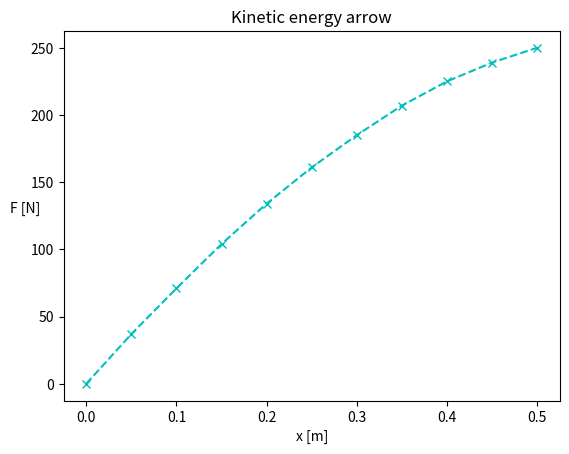

Here is the Python script that generated this plot:
"""
   :::     :::     :::     :::        ::::::::::: ::::::::      ::: ::::::::::: :::::::: ::::::::::: :::    :::  :::::::: 
  :+:     :+:   :+: :+:   :+:            :+:    :+:    :+:   :+: :+:   :+:    :+:    :+:    :+:     :+:    :+: :+:    :+: 
 +:+     +:+  +:+   +:+  +:+            +:+    +:+         +:+   +:+  +:+    +:+    +:+    +:+     +:+    +:+ +:+         
+#+     +:+ +#++:++#++: +#+            +#+    :#:        +#++:++#++: +#+    +#+    +:+    +#+     +#+    +:+ +#++:++#++   
+#+   +#+  +#+     +#+ +#+            +#+    +#+   +#+# +#+     +#+ +#+    +#+    +#+    +#+     +#+    +#+        +#+    
#+#+#+#   #+#     #+# #+#            #+#    #+#    #+# #+#     #+# #+#    #+#    #+#    #+#     #+#    #+# #+#    #+#     
 ###     ###     ### ########## ########### ########  ###     ### ###     ########     ###      ########   ########       
 

* Author:      valigatotuS
* Created:     7/01/2021
* Modified:    /
 
"""

import numpy as np
import matplotlib.pyplot as plt

def main():
    x = np.array([0.00,0.05,0.1,0.15,0.20,0.25,0.30,0.35,0.40,0.45,0.50],float)
    y = np.array([0,37,71,104,134,161,185,207,225,239,250],float)
    v = lambda x: np.sqrt(x / 0.075)
    
    sol_1 = v(trap_rule(x, y))
    sol_2 = v(simpson_rule(x, y))
    
    print('trap: ', sol_1, '\nsimp: ', sol_2)
    
    plt.plot(x, y, '--xc')
    plt.title('Kinetic energy arrow')
    plt.xlabel('x [m]')
    plt.ylabel('F [N]', rotation = 0)

def trap_rule(x, y):
    (N, area) = (len(x), 0)
    h = (x[-1]-x[0]) / (N - 1)
    for i in range(N-1):
        area += h * (y[i+1] + y[i]) / 2
    return area

def simpson_rule(x, y):
    (N, area) = (len(x), 0)
    h = (x[-1]-x[0]) / (N - 1)
    area = (h/3)*(y[0] + 2 * sum(y[:N-2:2]) + 4 * sum(y[1:N-1:2]) + y[N-1])
    return area

if __name__ == '__main__':
    main()